Labelled photos from "infrared_dataset", an image-classification folder in kk-2m/AnimalClassification-IFOR. The possible labels are: acryllium vulturinum, aepyceros melampus, bos taurus, capra aegagrus, cephalophus nigrifrons, crax rubra, paca, dasyprocta punctata, equus quagga, giraffa camelopardalis, leopardus pardalis, african elephant, madoqua guentheri, mazama americana, mazama temama, meleagris ocellata, mitu tuberosum, nasua narica, panthera onca, papio anubis, pecari tajacu, phacochoerus africanus, psophia leucoptera, puma, syncerus caffer, south american tapir, tayassu pecari, urocyon cinereoargenteus.

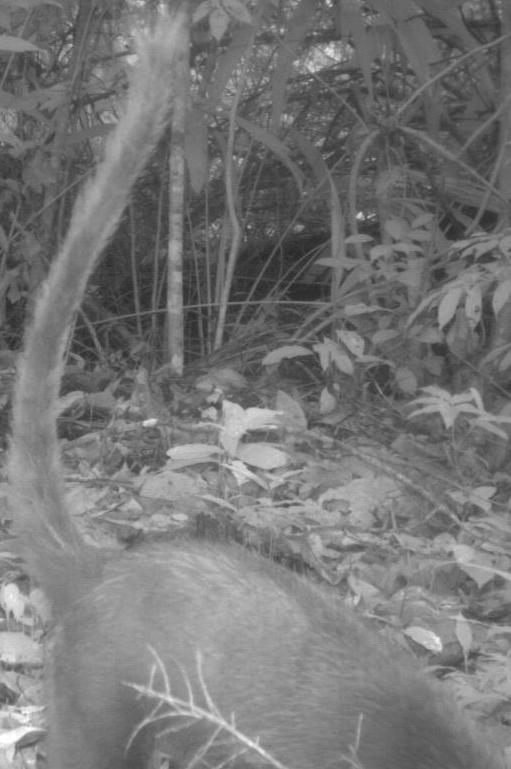
Label: nasua narica

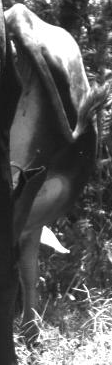
Label: bos taurus

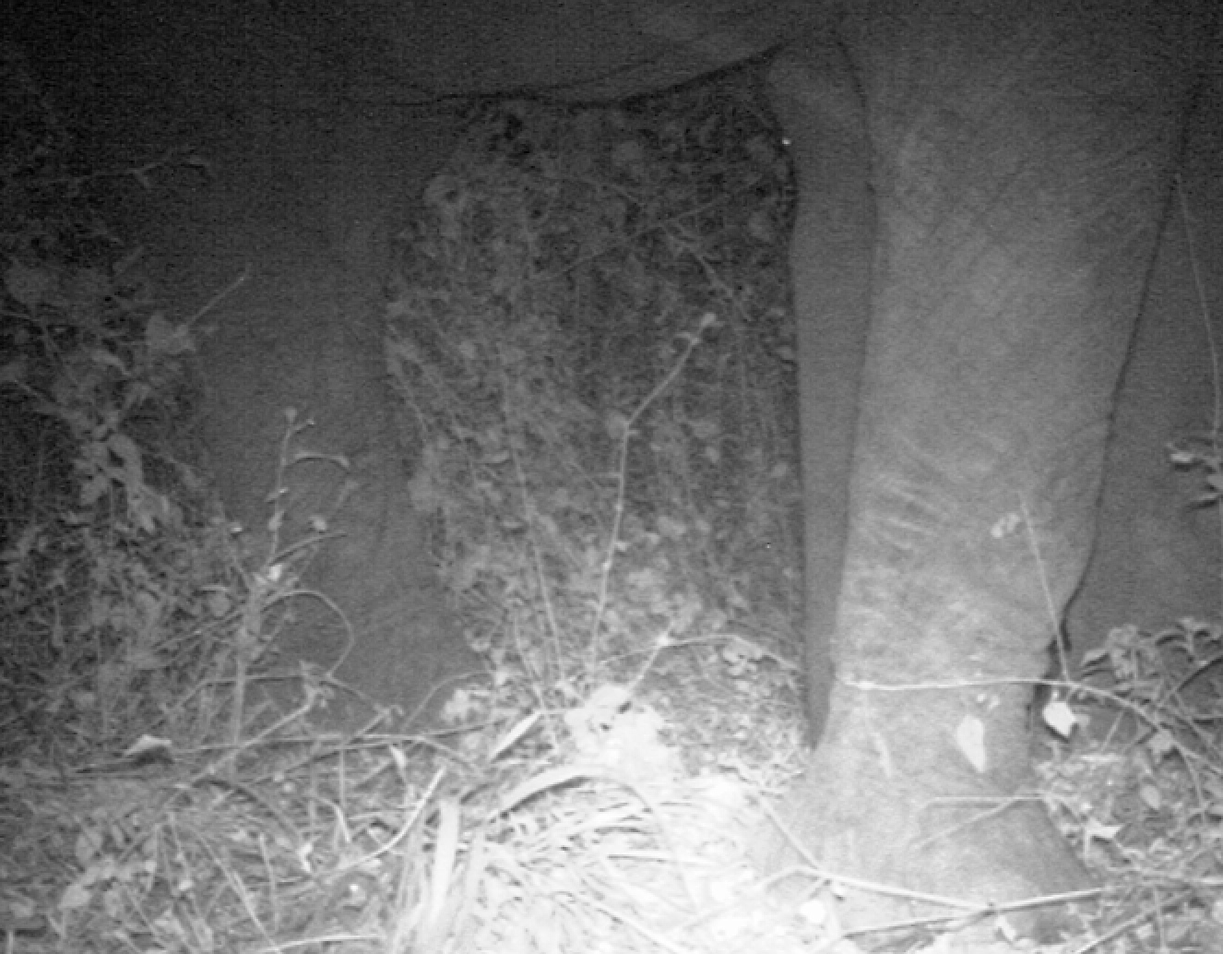
Label: african elephant

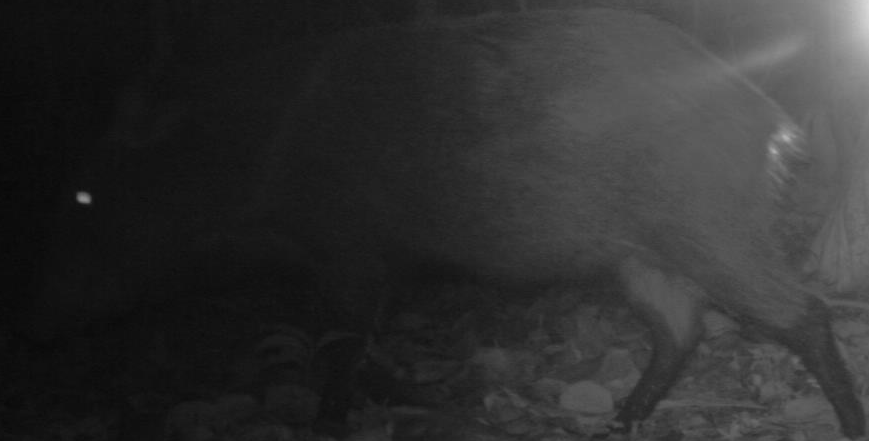
Label: pecari tajacu

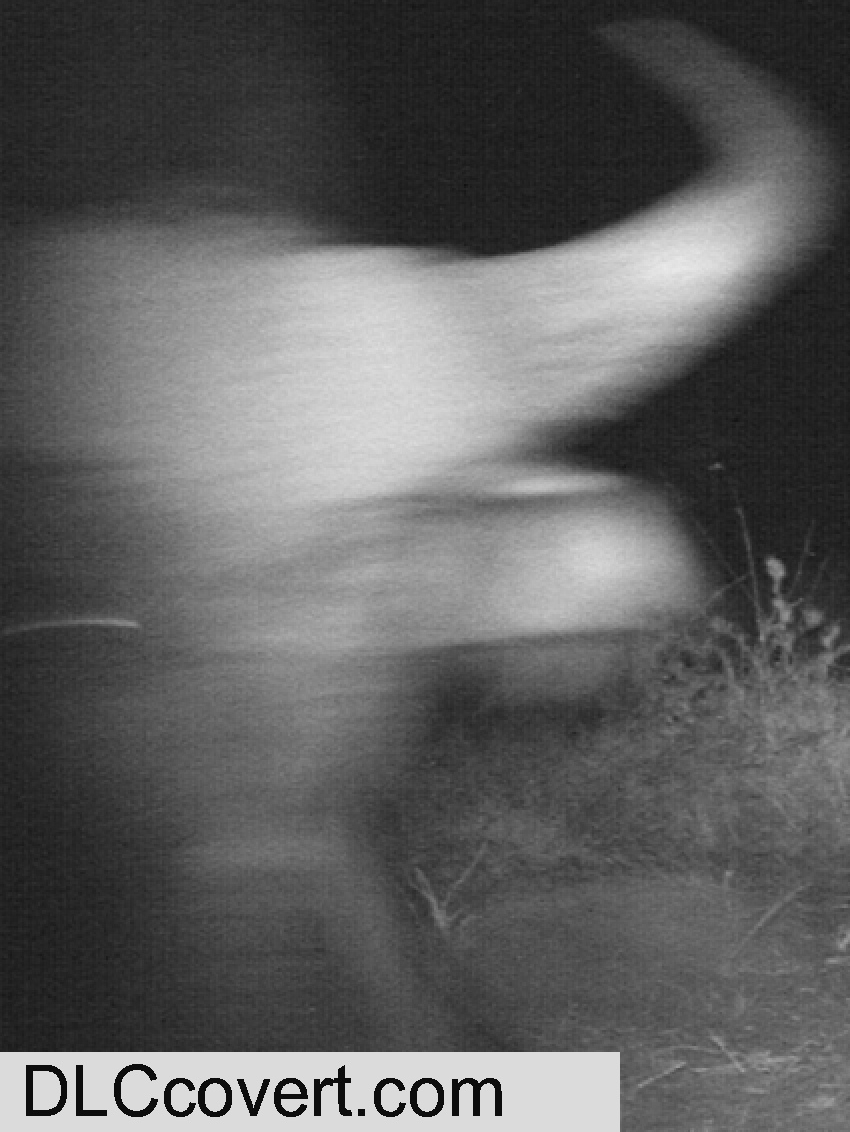
Label: syncerus caffer

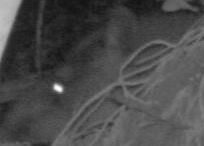
Label: south american tapir
